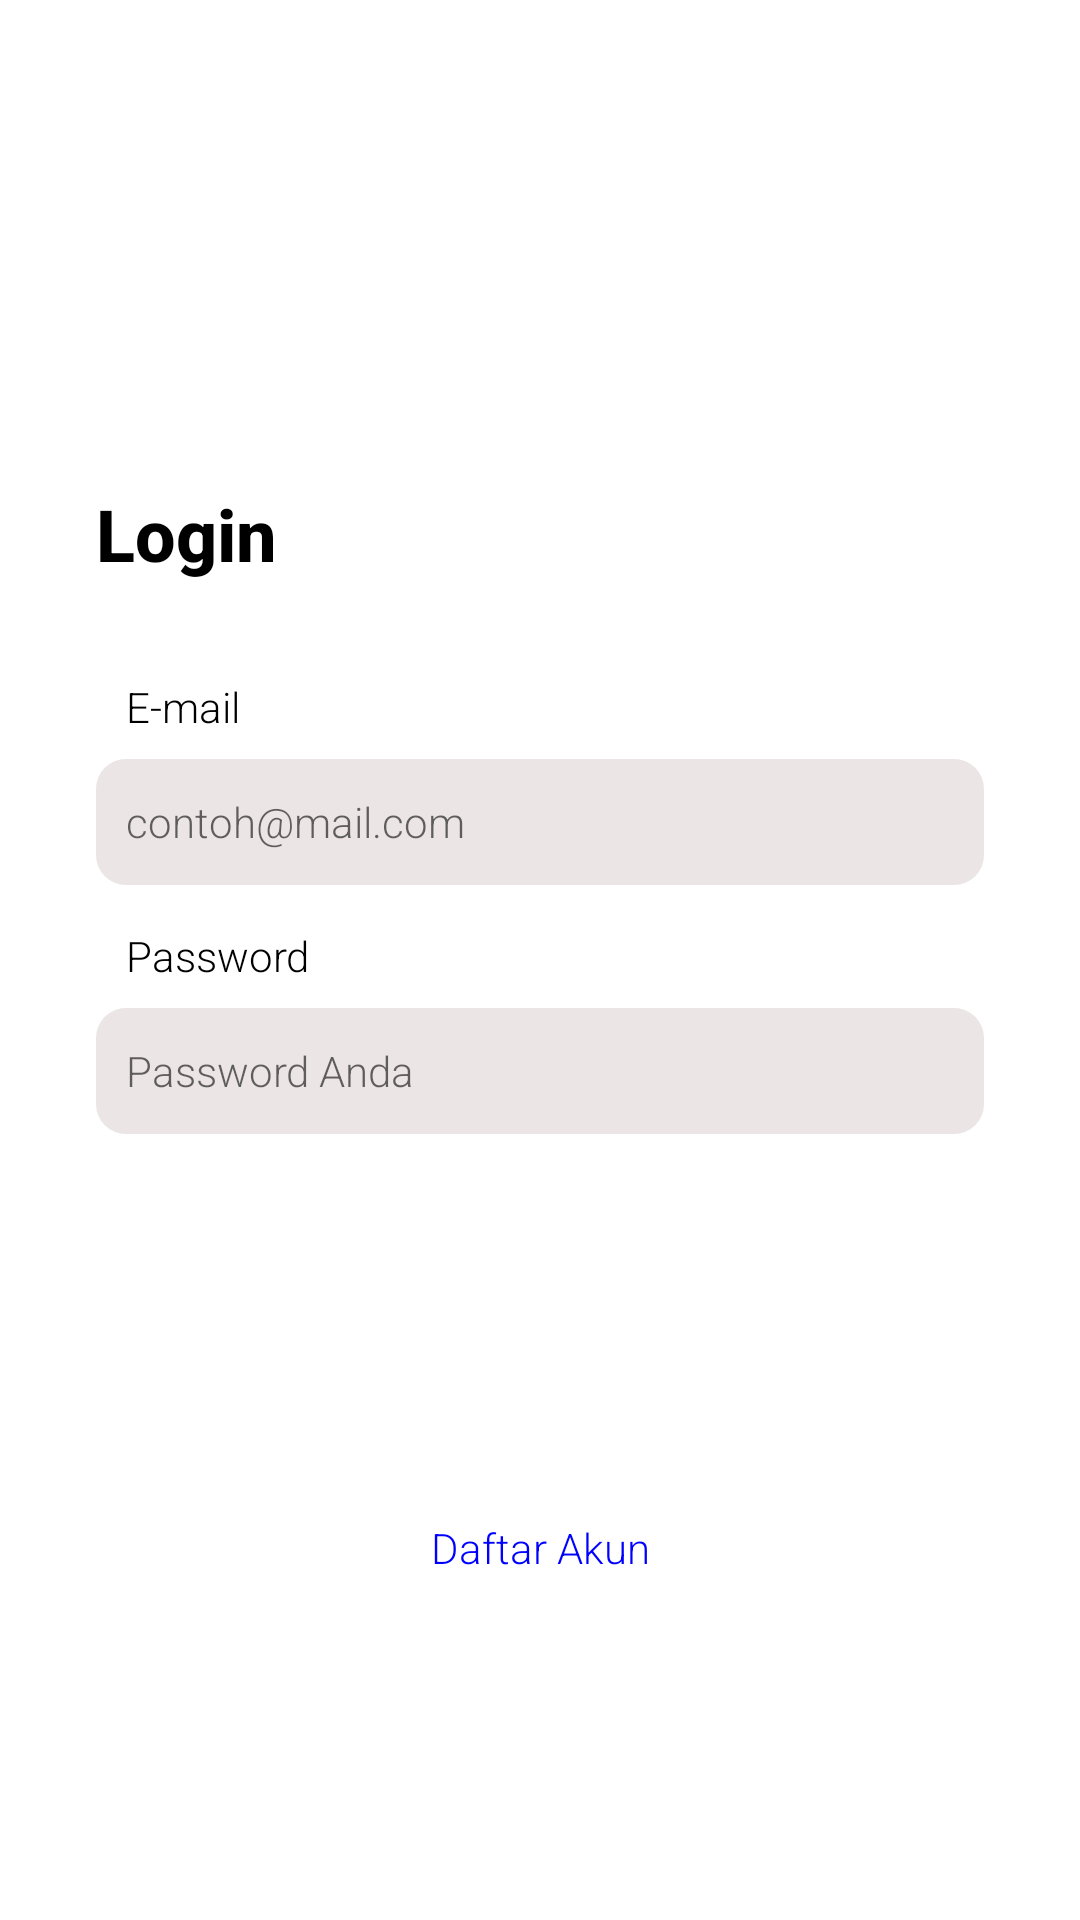

The Android layout XML behind this screen, and the referenced resources:
<!-- AndroidManifest.xml: application theme AppTheme -->
<!-- res/layout/activity_login.xml -->
<?xml version="1.0" encoding="utf-8"?>
<androidx.constraintlayout.widget.ConstraintLayout xmlns:android="http://schemas.android.com/apk/res/android"
    xmlns:app="http://schemas.android.com/apk/res-auto"
    xmlns:tools="http://schemas.android.com/tools"
    android:layout_width="match_parent"
    android:layout_height="match_parent"
    android:background="#FFFFFF"
    android:id="@+id/loginfragment">


    <ScrollView
        android:layout_width="match_parent"
        android:layout_height="wrap_content"
        android:layout_marginTop="150dp"
        app:layout_constraintBottom_toBottomOf="parent"
        app:layout_constraintEnd_toEndOf="parent"
        app:layout_constraintStart_toStartOf="parent"
        app:layout_constraintTop_toTopOf="parent"
        app:layout_constraintVertical_bias="1.0">

        <LinearLayout
            android:id="@+id/login_form"
            android:layout_width="match_parent"
            android:layout_height="match_parent"
            android:layout_marginStart="32dp"
            android:layout_marginEnd="32dp"
            android:layout_marginBottom="100dp"
            android:orientation="vertical">

            <TextView
                android:layout_width="wrap_content"
                android:layout_height="wrap_content"
                android:fontFamily="sans-serif-medium"
                android:text="Login"
                android:textColor="#000000"
                android:textSize="24sp"
                android:textStyle="bold" />

            <LinearLayout
                android:layout_width="match_parent"
                android:layout_height="wrap_content"
                android:layout_marginTop="32dp"
                android:orientation="vertical">

                <TextView
                    android:layout_width="match_parent"
                    android:layout_height="wrap_content"
                    android:layout_marginLeft="10dp"
                    android:fontFamily="sans-serif-light"
                    android:text="E-mail"
                    android:textColor="#000000"
                    android:textSize="14sp" />

                <EditText
                    android:id="@+id/log_email"
                    android:layout_width="match_parent"
                    android:layout_height="42dp"
                    android:layout_marginTop="8dp"
                    android:background="@drawable/et_10dp"
                    android:fontFamily="sans-serif-light"
                    android:hint="contoh@mail.com"
                    android:inputType="textEmailAddress"
                    android:nextFocusForward="@id/log_pass"
                    android:textSize="14sp" />

                <TextView
                    android:layout_width="match_parent"
                    android:layout_height="wrap_content"
                    android:layout_marginLeft="10dp"
                    android:layout_marginTop="14dp"
                    android:fontFamily="sans-serif-light"
                    android:text="Password"
                    android:textColor="#000000"
                    android:textSize="14sp" />

                <EditText
                    android:id="@+id/log_pass"
                    android:layout_width="match_parent"
                    android:layout_height="42dp"
                    android:layout_marginTop="8dp"
                    android:background="@drawable/et_10dp"
                    android:fontFamily="sans-serif-light"
                    android:hint="Password Anda"
                    android:inputType="textPassword"
                    android:textSize="14sp" />

                <Button
                    android:id="@+id/login"
                    android:layout_width="match_parent"
                    android:layout_height="58dp"
                    android:layout_marginTop="20dp"
                    android:layout_marginBottom="12dp"
                    android:background="@drawable/button_30dp"
                    android:fontFamily="sans-serif-medium"
                    android:text="Login"
                    android:textAllCaps="false"
                    android:textColor="#FFFFFF"
                    android:textSize="18sp"
                    android:textStyle="bold" />
            </LinearLayout>

            <Button
                android:id="@+id/start_regist"
                android:layout_width="wrap_content"
                android:layout_height="wrap_content"
                android:layout_gravity="center"
                android:layout_marginTop="24dp"
                android:background="#00000000"
                android:fontFamily="sans-serif-light"
                android:text="Daftar Akun"
                android:textAllCaps="false"
                android:textColor="#0000FF"
                app:layout_constraintBottom_toBottomOf="parent"
                app:layout_constraintEnd_toEndOf="parent"
                app:layout_constraintStart_toStartOf="parent"
                app:layout_constraintTop_toBottomOf="@+id/login_form" />
        </LinearLayout>


    </ScrollView>

</androidx.constraintlayout.widget.ConstraintLayout>
<!-- resources referenced by this layout -->
<resources>
  <!-- drawable et_10dp (drawable) -->
  <?xml version="1.0" encoding="utf-8"?>
  <shape xmlns:android="http://schemas.android.com/apk/res/android" >
      <solid android:color="#EBE5E5" />
  
      <corners android:radius="10dp" />
      <padding
          android:bottom="10dp"
          android:left="10dp"
          android:right="10dp"
          android:top="10dp" />
  </shape>
  <style name="AppTheme" parent="Theme.AppCompat.Light.NoActionBar">
          
          <item name="colorPrimary">@color/colorPrimary</item>
          <item name="colorPrimaryDark">#000000</item>
          <item name="colorAccent">@color/colorAccent</item>
      </style>
  <color name="colorPrimary">#008577</color>
  <color name="colorAccent">#D81B60</color>
</resources>
